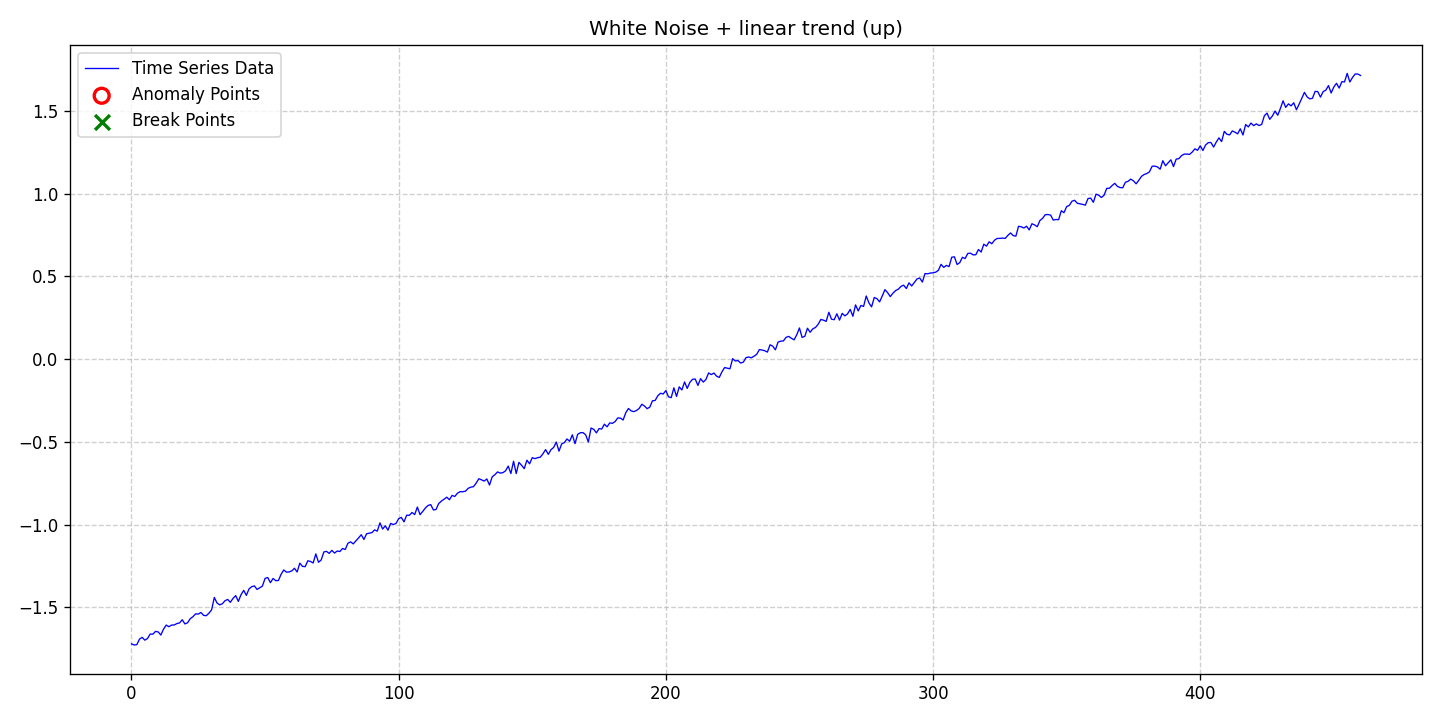

The table this chart was drawn from, first rows:
date, data, stationary, det_lin_up, det_lin_down, det_quad, det_cubic, det_exp, det_damped, stoc_trend, volatility, single_seas, multiple_seas, point_anom_single, point_anom_multi, collect_anom, context_anom, mean_shift, var_shift, trend_shift, point_anom_count, point_anom_location, point_anom_point, collect_anom_count
2020-01-01, -1.721, 0, 1, 0, 0, 0, 0, 0, 0, 0, 0, 0, 0, 0, 0, 0, 0, 0, 0, 0, none, , 0
2020-01-02, -1.728, 0, 1, 0, 0, 0, 0, 0, 0, 0, 0, 0, 0, 0, 0, 0, 0, 0, 0, 0, none, , 0
2020-01-03, -1.726, 0, 1, 0, 0, 0, 0, 0, 0, 0, 0, 0, 0, 0, 0, 0, 0, 0, 0, 0, none, , 0
2020-01-04, -1.692, 0, 1, 0, 0, 0, 0, 0, 0, 0, 0, 0, 0, 0, 0, 0, 0, 0, 0, 0, none, , 0
2020-01-05, -1.682, 0, 1, 0, 0, 0, 0, 0, 0, 0, 0, 0, 0, 0, 0, 0, 0, 0, 0, 0, none, , 0
2020-01-06, -1.699, 0, 1, 0, 0, 0, 0, 0, 0, 0, 0, 0, 0, 0, 0, 0, 0, 0, 0, 0, none, , 0
2020-01-07, -1.689, 0, 1, 0, 0, 0, 0, 0, 0, 0, 0, 0, 0, 0, 0, 0, 0, 0, 0, 0, none, , 0
2020-01-08, -1.662, 0, 1, 0, 0, 0, 0, 0, 0, 0, 0, 0, 0, 0, 0, 0, 0, 0, 0, 0, none, , 0
2020-01-09, -1.663, 0, 1, 0, 0, 0, 0, 0, 0, 0, 0, 0, 0, 0, 0, 0, 0, 0, 0, 0, none, , 0
2020-01-10, -1.645, 0, 1, 0, 0, 0, 0, 0, 0, 0, 0, 0, 0, 0, 0, 0, 0, 0, 0, 0, none, , 0
2020-01-11, -1.649, 0, 1, 0, 0, 0, 0, 0, 0, 0, 0, 0, 0, 0, 0, 0, 0, 0, 0, 0, none, , 0
2020-01-12, -1.668, 0, 1, 0, 0, 0, 0, 0, 0, 0, 0, 0, 0, 0, 0, 0, 0, 0, 0, 0, none, , 0
2020-01-13, -1.632, 0, 1, 0, 0, 0, 0, 0, 0, 0, 0, 0, 0, 0, 0, 0, 0, 0, 0, 0, none, , 0
2020-01-14, -1.607, 0, 1, 0, 0, 0, 0, 0, 0, 0, 0, 0, 0, 0, 0, 0, 0, 0, 0, 0, none, , 0
2020-01-15, -1.617, 0, 1, 0, 0, 0, 0, 0, 0, 0, 0, 0, 0, 0, 0, 0, 0, 0, 0, 0, none, , 0
2020-01-16, -1.607, 0, 1, 0, 0, 0, 0, 0, 0, 0, 0, 0, 0, 0, 0, 0, 0, 0, 0, 0, none, , 0
2020-01-17, -1.607, 0, 1, 0, 0, 0, 0, 0, 0, 0, 0, 0, 0, 0, 0, 0, 0, 0, 0, 0, none, , 0
2020-01-18, -1.598, 0, 1, 0, 0, 0, 0, 0, 0, 0, 0, 0, 0, 0, 0, 0, 0, 0, 0, 0, none, , 0
2020-01-19, -1.594, 0, 1, 0, 0, 0, 0, 0, 0, 0, 0, 0, 0, 0, 0, 0, 0, 0, 0, 0, none, , 0
2020-01-20, -1.575, 0, 1, 0, 0, 0, 0, 0, 0, 0, 0, 0, 0, 0, 0, 0, 0, 0, 0, 0, none, , 0
2020-01-21, -1.6, 0, 1, 0, 0, 0, 0, 0, 0, 0, 0, 0, 0, 0, 0, 0, 0, 0, 0, 0, none, , 0
2020-01-22, -1.594, 0, 1, 0, 0, 0, 0, 0, 0, 0, 0, 0, 0, 0, 0, 0, 0, 0, 0, 0, none, , 0
2020-01-23, -1.569, 0, 1, 0, 0, 0, 0, 0, 0, 0, 0, 0, 0, 0, 0, 0, 0, 0, 0, 0, none, , 0
2020-01-24, -1.557, 0, 1, 0, 0, 0, 0, 0, 0, 0, 0, 0, 0, 0, 0, 0, 0, 0, 0, 0, none, , 0
2020-01-25, -1.54, 0, 1, 0, 0, 0, 0, 0, 0, 0, 0, 0, 0, 0, 0, 0, 0, 0, 0, 0, none, , 0
2020-01-26, -1.541, 0, 1, 0, 0, 0, 0, 0, 0, 0, 0, 0, 0, 0, 0, 0, 0, 0, 0, 0, none, , 0
2020-01-27, -1.532, 0, 1, 0, 0, 0, 0, 0, 0, 0, 0, 0, 0, 0, 0, 0, 0, 0, 0, 0, none, , 0
2020-01-28, -1.549, 0, 1, 0, 0, 0, 0, 0, 0, 0, 0, 0, 0, 0, 0, 0, 0, 0, 0, 0, none, , 0
2020-01-29, -1.551, 0, 1, 0, 0, 0, 0, 0, 0, 0, 0, 0, 0, 0, 0, 0, 0, 0, 0, 0, none, , 0
2020-01-30, -1.535, 0, 1, 0, 0, 0, 0, 0, 0, 0, 0, 0, 0, 0, 0, 0, 0, 0, 0, 0, none, , 0
2020-01-31, -1.515, 0, 1, 0, 0, 0, 0, 0, 0, 0, 0, 0, 0, 0, 0, 0, 0, 0, 0, 0, none, , 0
2020-02-01, -1.44, 0, 1, 0, 0, 0, 0, 0, 0, 0, 0, 0, 0, 0, 0, 0, 0, 0, 0, 0, none, , 0
2020-02-02, -1.474, 0, 1, 0, 0, 0, 0, 0, 0, 0, 0, 0, 0, 0, 0, 0, 0, 0, 0, 0, none, , 0
2020-02-03, -1.485, 0, 1, 0, 0, 0, 0, 0, 0, 0, 0, 0, 0, 0, 0, 0, 0, 0, 0, 0, none, , 0
2020-02-04, -1.479, 0, 1, 0, 0, 0, 0, 0, 0, 0, 0, 0, 0, 0, 0, 0, 0, 0, 0, 0, none, , 0
2020-02-05, -1.46, 0, 1, 0, 0, 0, 0, 0, 0, 0, 0, 0, 0, 0, 0, 0, 0, 0, 0, 0, none, , 0
2020-02-06, -1.452, 0, 1, 0, 0, 0, 0, 0, 0, 0, 0, 0, 0, 0, 0, 0, 0, 0, 0, 0, none, , 0
2020-02-07, -1.47, 0, 1, 0, 0, 0, 0, 0, 0, 0, 0, 0, 0, 0, 0, 0, 0, 0, 0, 0, none, , 0
2020-02-08, -1.446, 0, 1, 0, 0, 0, 0, 0, 0, 0, 0, 0, 0, 0, 0, 0, 0, 0, 0, 0, none, , 0
2020-02-09, -1.429, 0, 1, 0, 0, 0, 0, 0, 0, 0, 0, 0, 0, 0, 0, 0, 0, 0, 0, 0, none, , 0
2020-02-10, -1.464, 0, 1, 0, 0, 0, 0, 0, 0, 0, 0, 0, 0, 0, 0, 0, 0, 0, 0, 0, none, , 0
2020-02-11, -1.424, 0, 1, 0, 0, 0, 0, 0, 0, 0, 0, 0, 0, 0, 0, 0, 0, 0, 0, 0, none, , 0
2020-02-12, -1.398, 0, 1, 0, 0, 0, 0, 0, 0, 0, 0, 0, 0, 0, 0, 0, 0, 0, 0, 0, none, , 0
2020-02-13, -1.428, 0, 1, 0, 0, 0, 0, 0, 0, 0, 0, 0, 0, 0, 0, 0, 0, 0, 0, 0, none, , 0
2020-02-14, -1.389, 0, 1, 0, 0, 0, 0, 0, 0, 0, 0, 0, 0, 0, 0, 0, 0, 0, 0, 0, none, , 0
2020-02-15, -1.375, 0, 1, 0, 0, 0, 0, 0, 0, 0, 0, 0, 0, 0, 0, 0, 0, 0, 0, 0, none, , 0
2020-02-16, -1.371, 0, 1, 0, 0, 0, 0, 0, 0, 0, 0, 0, 0, 0, 0, 0, 0, 0, 0, 0, none, , 0
2020-02-17, -1.392, 0, 1, 0, 0, 0, 0, 0, 0, 0, 0, 0, 0, 0, 0, 0, 0, 0, 0, 0, none, , 0
2020-02-18, -1.382, 0, 1, 0, 0, 0, 0, 0, 0, 0, 0, 0, 0, 0, 0, 0, 0, 0, 0, 0, none, , 0
2020-02-19, -1.372, 0, 1, 0, 0, 0, 0, 0, 0, 0, 0, 0, 0, 0, 0, 0, 0, 0, 0, 0, none, , 0
2020-02-20, -1.325, 0, 1, 0, 0, 0, 0, 0, 0, 0, 0, 0, 0, 0, 0, 0, 0, 0, 0, 0, none, , 0
2020-02-21, -1.32, 0, 1, 0, 0, 0, 0, 0, 0, 0, 0, 0, 0, 0, 0, 0, 0, 0, 0, 0, none, , 0
2020-02-22, -1.351, 0, 1, 0, 0, 0, 0, 0, 0, 0, 0, 0, 0, 0, 0, 0, 0, 0, 0, 0, none, , 0
2020-02-23, -1.326, 0, 1, 0, 0, 0, 0, 0, 0, 0, 0, 0, 0, 0, 0, 0, 0, 0, 0, 0, none, , 0
2020-02-24, -1.339, 0, 1, 0, 0, 0, 0, 0, 0, 0, 0, 0, 0, 0, 0, 0, 0, 0, 0, 0, none, , 0
2020-02-25, -1.338, 0, 1, 0, 0, 0, 0, 0, 0, 0, 0, 0, 0, 0, 0, 0, 0, 0, 0, 0, none, , 0
2020-02-26, -1.3, 0, 1, 0, 0, 0, 0, 0, 0, 0, 0, 0, 0, 0, 0, 0, 0, 0, 0, 0, none, , 0
2020-02-27, -1.274, 0, 1, 0, 0, 0, 0, 0, 0, 0, 0, 0, 0, 0, 0, 0, 0, 0, 0, 0, none, , 0
2020-02-28, -1.287, 0, 1, 0, 0, 0, 0, 0, 0, 0, 0, 0, 0, 0, 0, 0, 0, 0, 0, 0, none, , 0
2020-02-29, -1.287, 0, 1, 0, 0, 0, 0, 0, 0, 0, 0, 0, 0, 0, 0, 0, 0, 0, 0, 0, none, , 0
... 401 more rows
